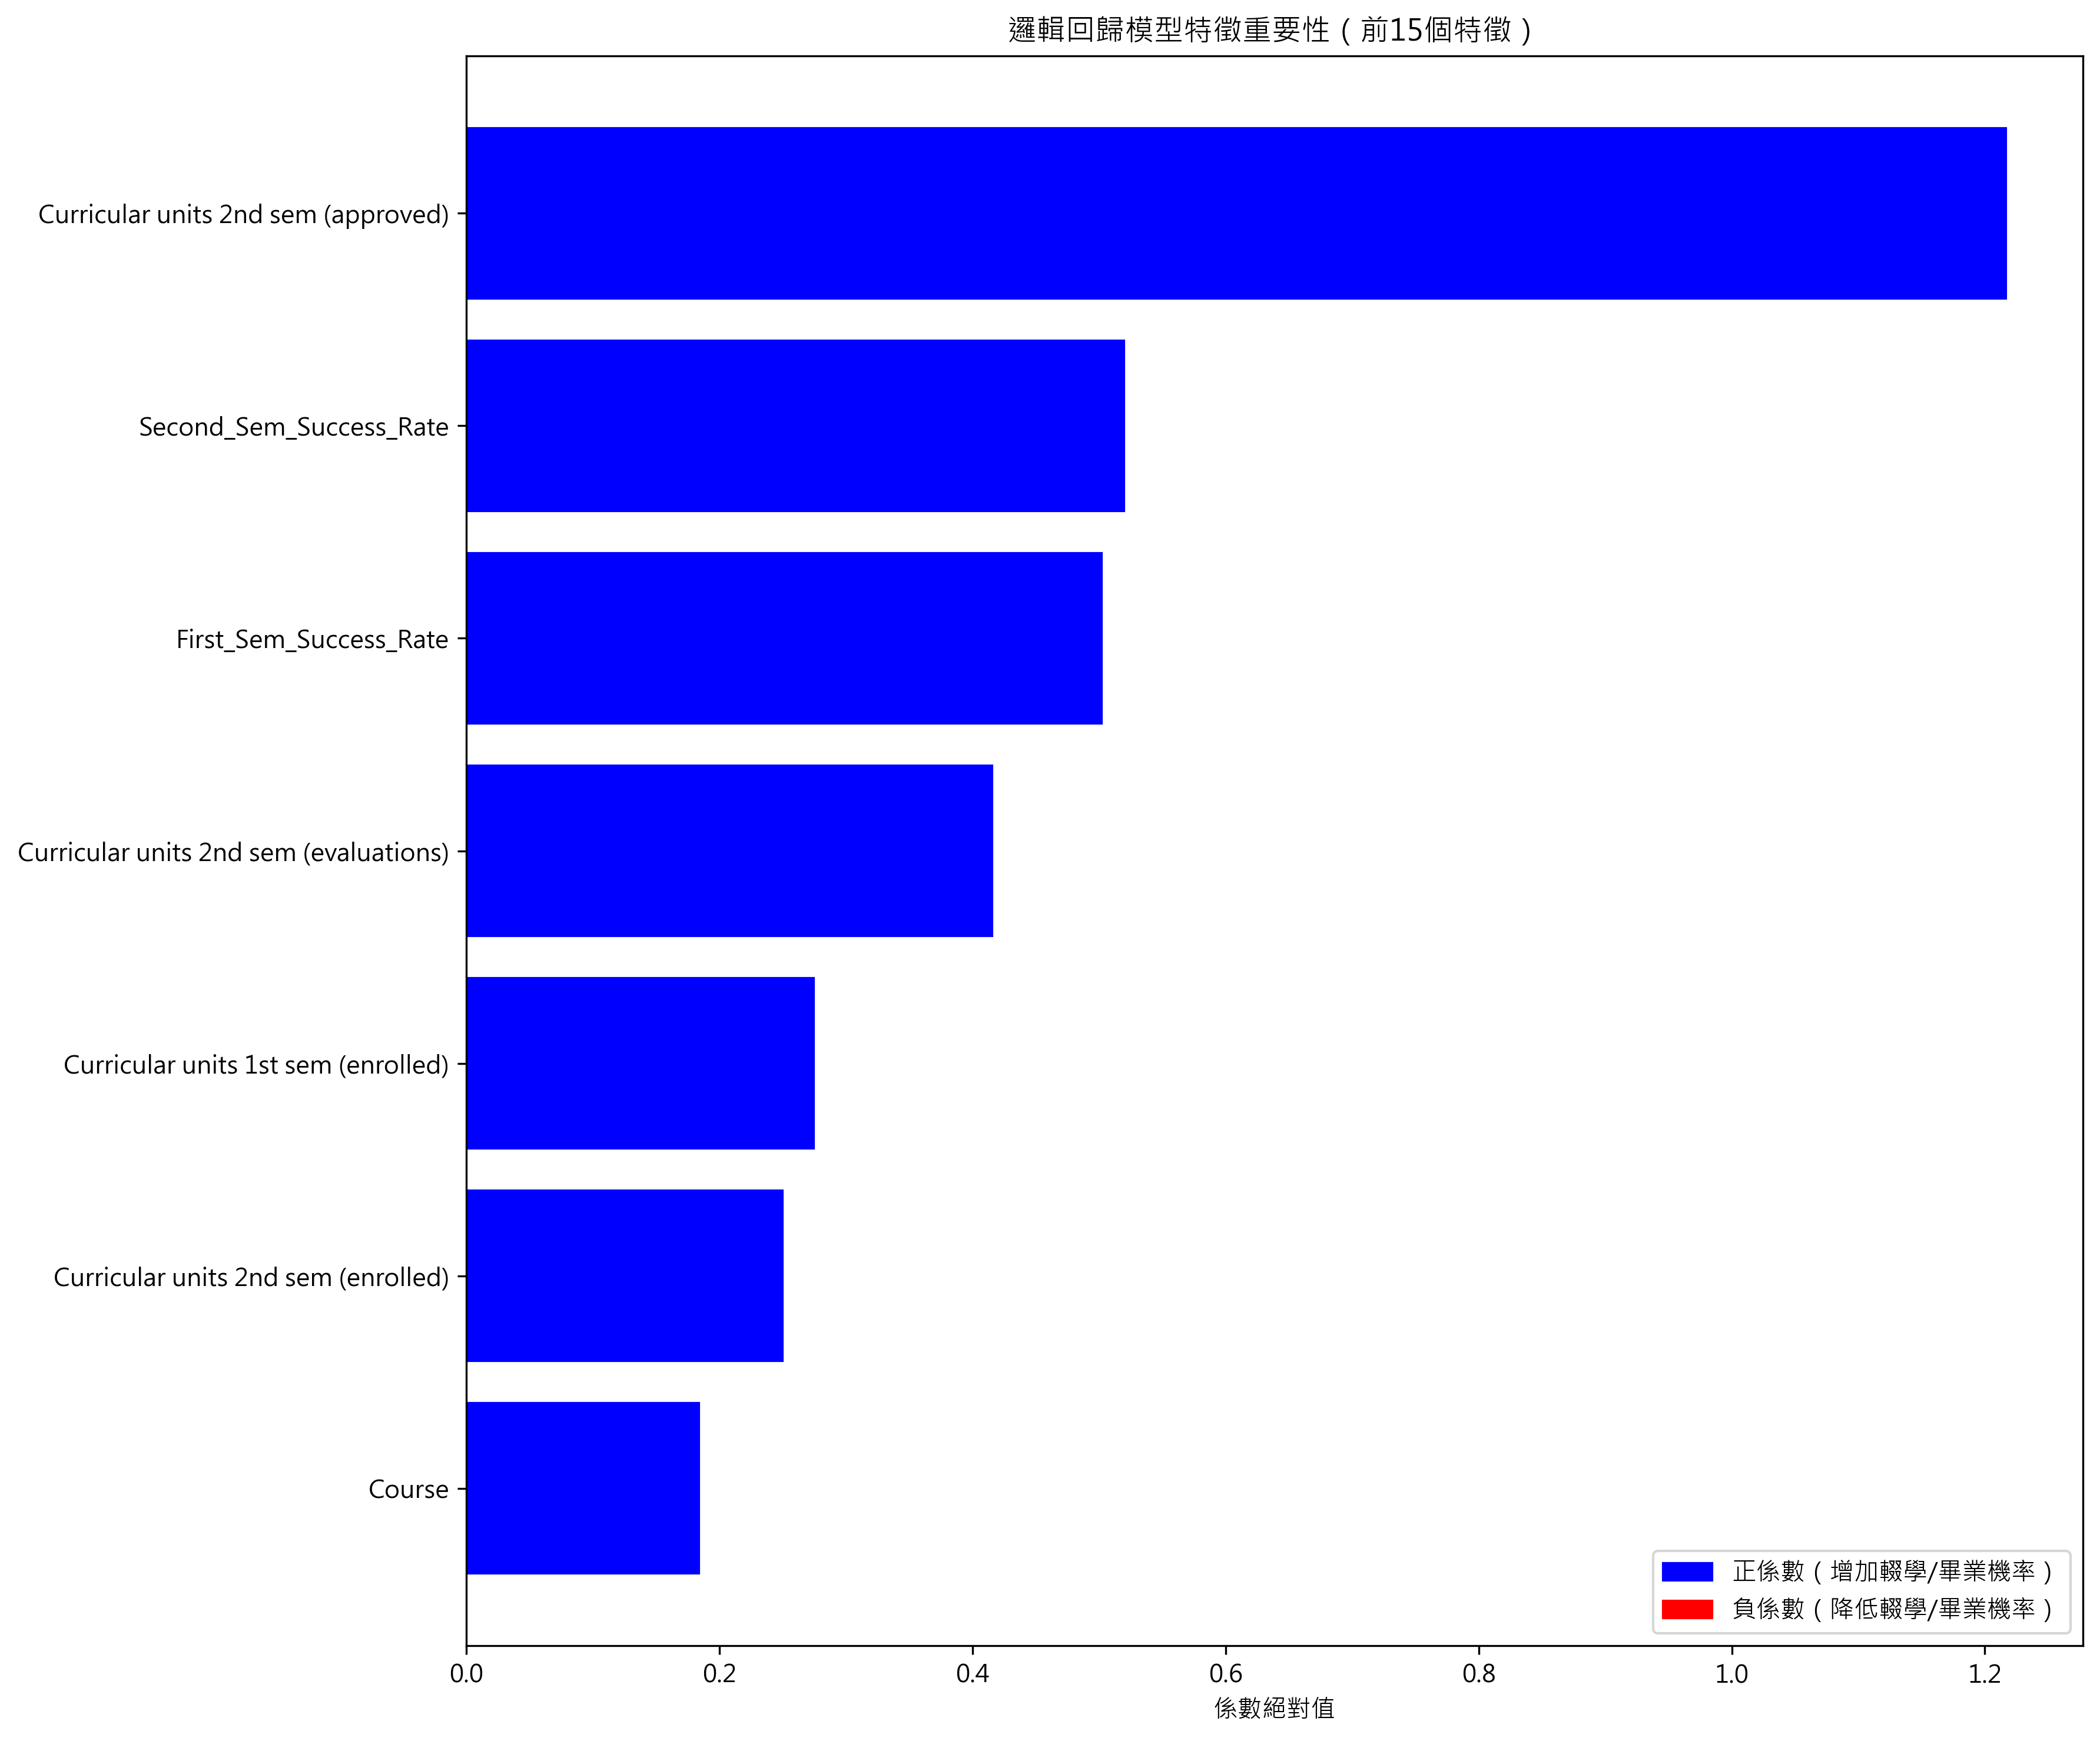

The table this chart was drawn from, first rows:
feature, importance, coefficient
Curricular units 2nd sem (approved), 1.216, 1.216
Second_Sem_Success_Rate, 0.5194, 0.5194
First_Sem_Success_Rate, 0.5018, 0.5018
Curricular units 2nd sem (evaluations), 0.4151, 0.4151
Curricular units 1st sem (enrolled), 0.2745, 0.2745
Curricular units 2nd sem (enrolled), 0.2496, 0.2496
Course, 0.1834, 0.1834
